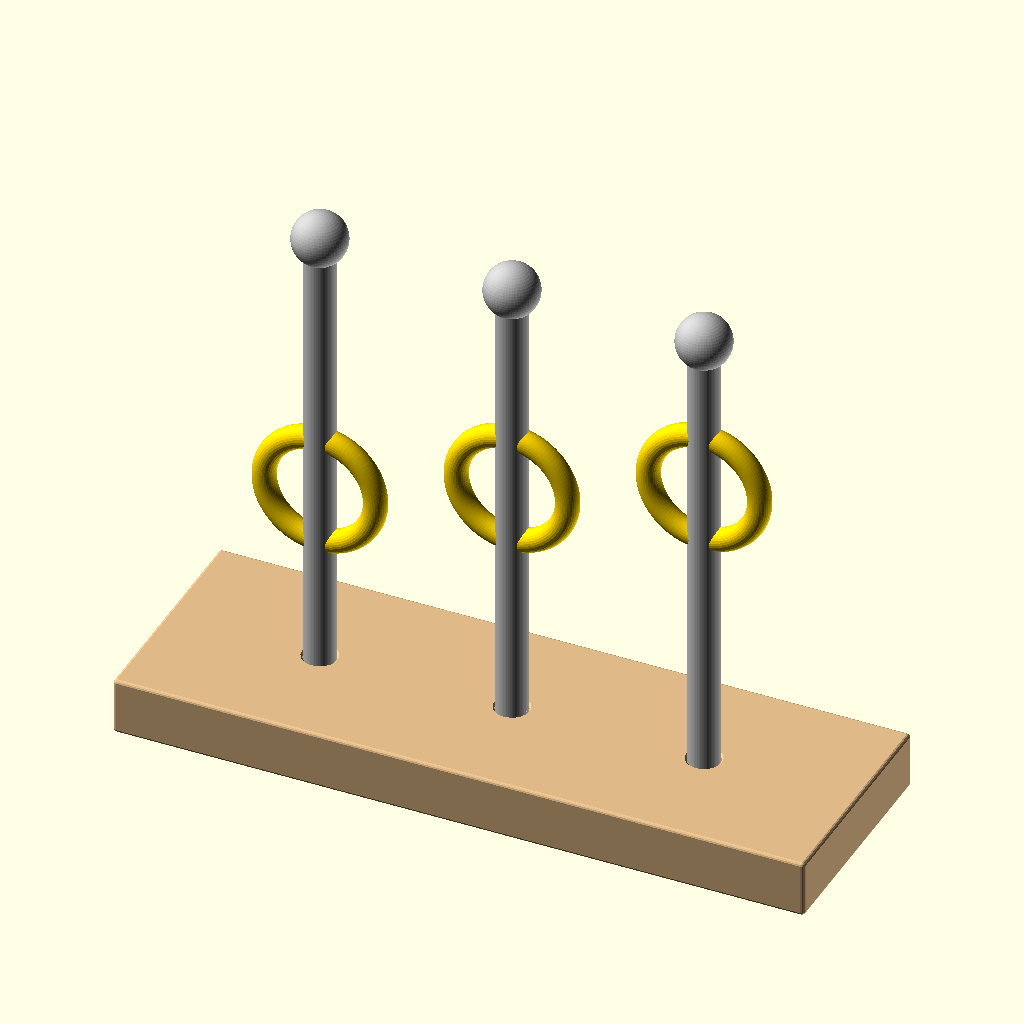
Cell 1: rendered with the file's own defaults.
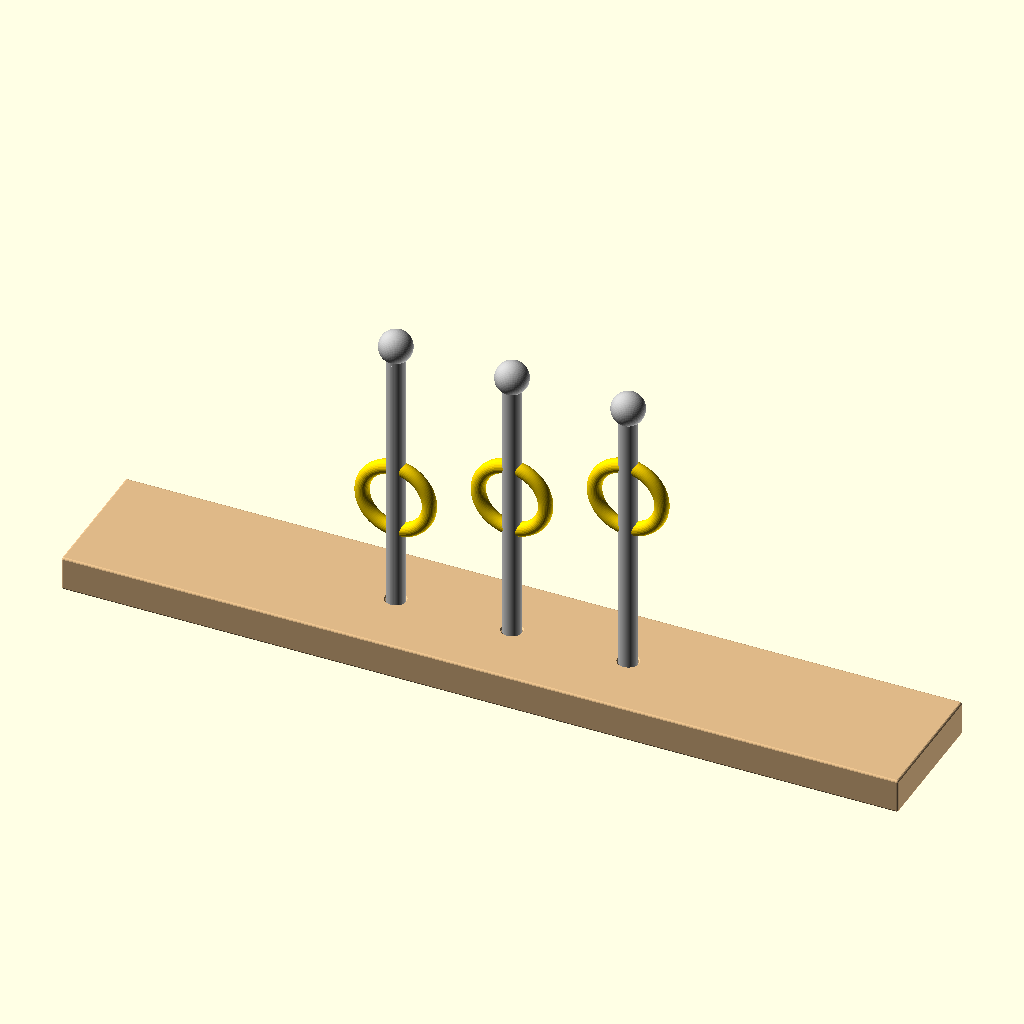
Cell 2: p12_base_w = 360 (everything else at default).
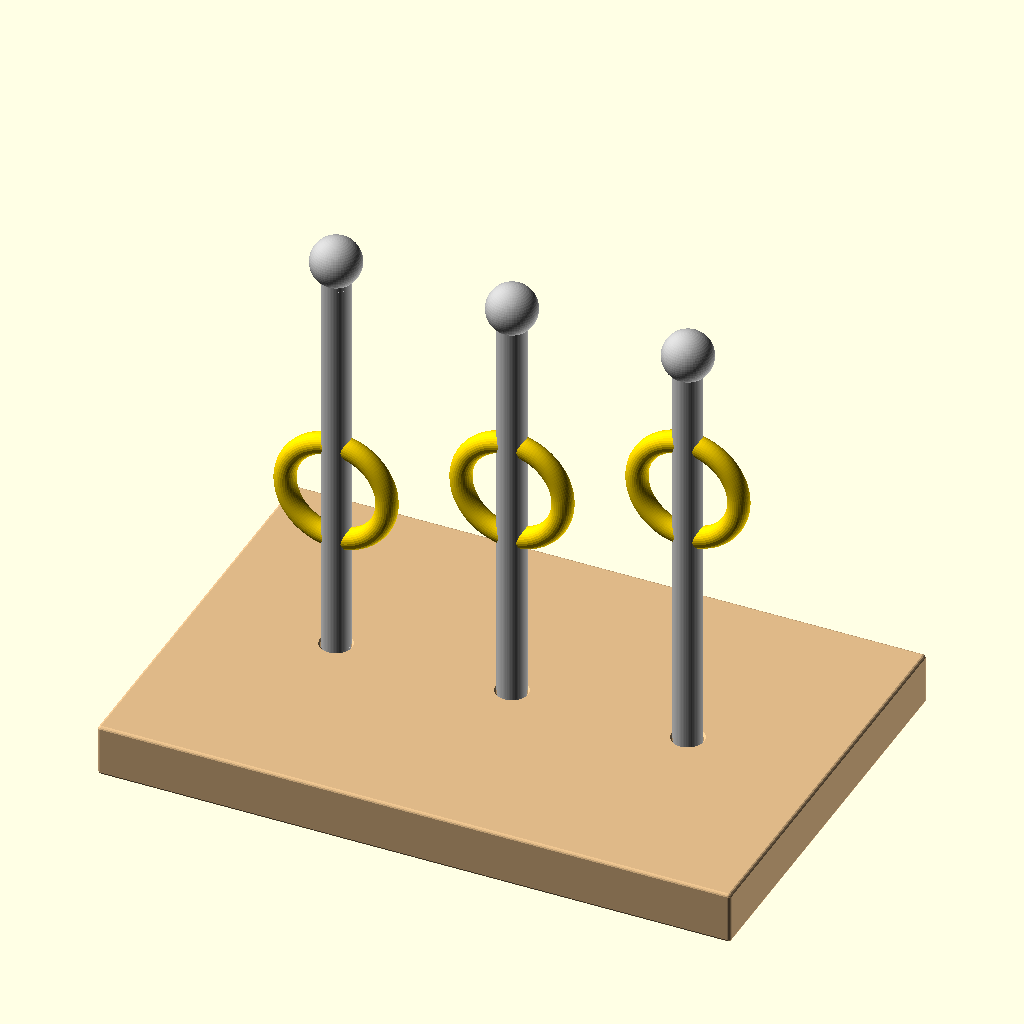
Cell 3: p12_base_d = 120 (everything else at default).
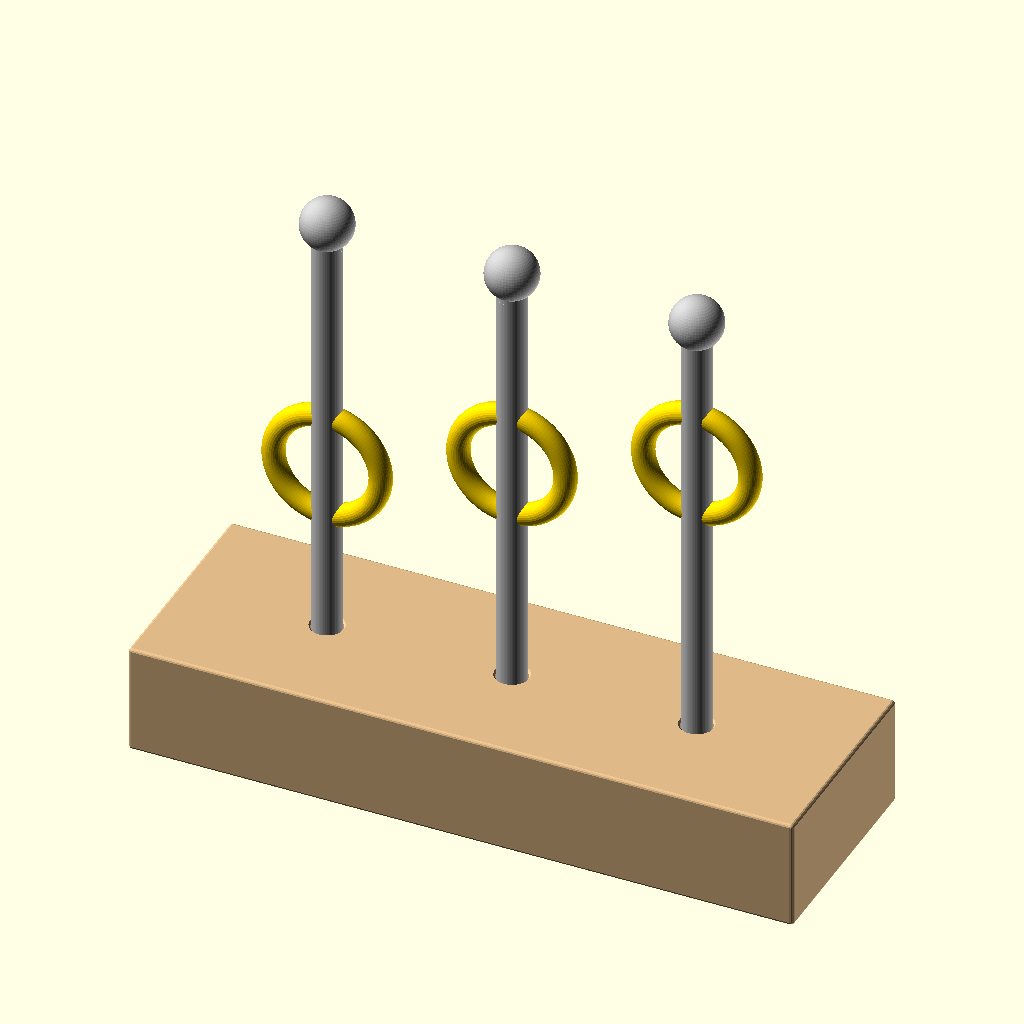
Cell 4: p12_base_h = 30 (everything else at default).
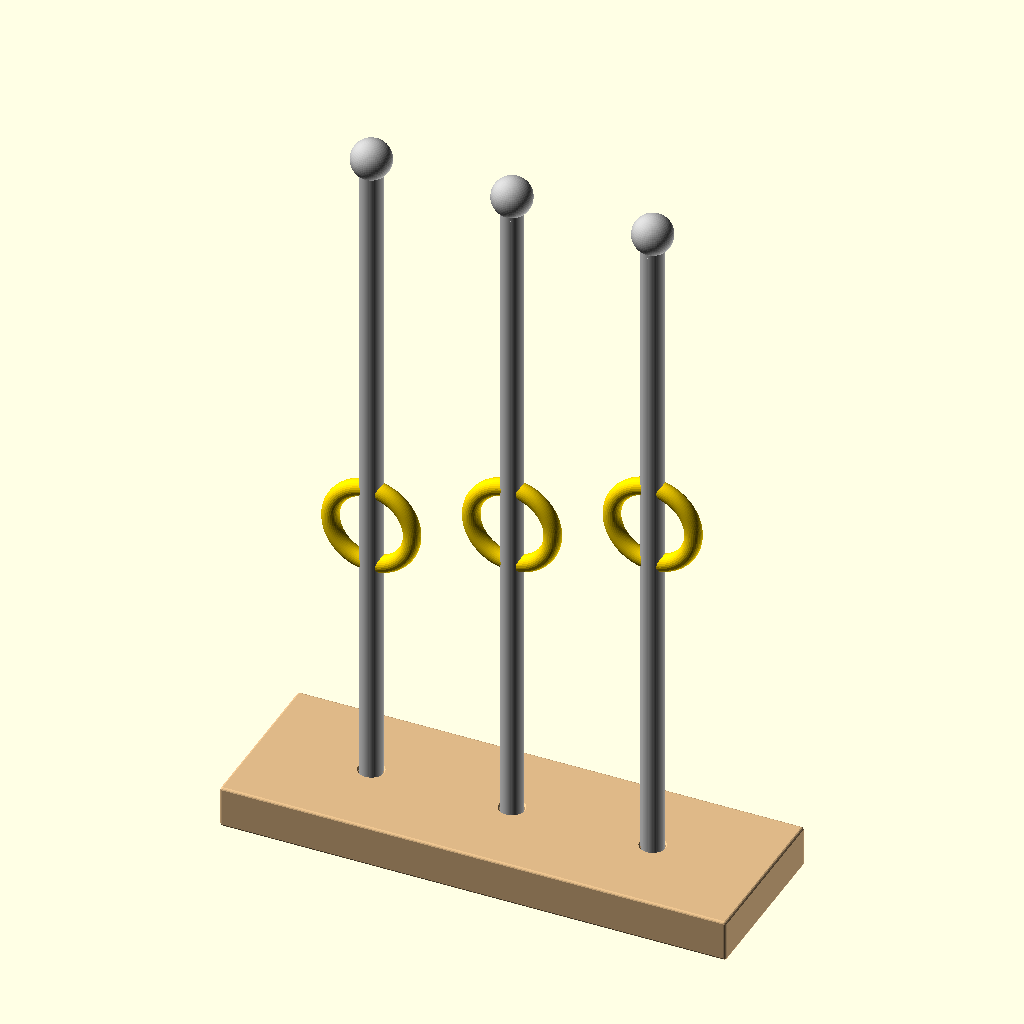
Cell 5 — p12_post_h set to 240, the other parameters unchanged.
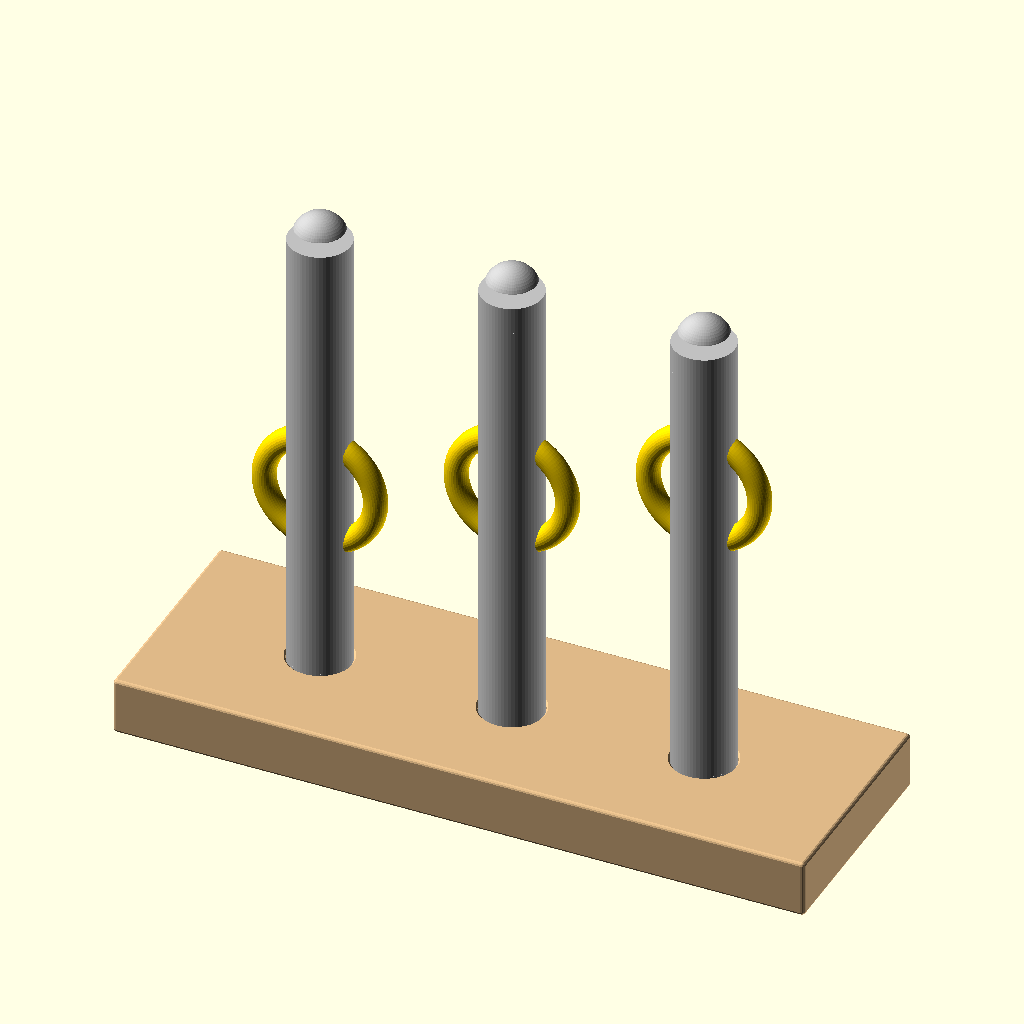
Cell 6 — p12_post_d set to 16, the other parameters unchanged.
The same orthographic view direction (rotation 55°, 0°, 25°; colour scheme Cornfield) for every cell, with the view re-fitted per cell, so scale and position can differ between cells.
OpenSCAD source file scad/puzzle_12/braid_cage.scad:
// EXKNOTS - Puzzle 12: Braid Cage
// FDM 3D Printable Version
//
// Parts: base (1) + post (3) + ring (3)
// Three posts on a base with finial balls; three rings sit on posts.
// Print base flat on bed, posts upright, rings flat on side.
//
// Print settings:
//   Base:  PLA wood-fill, 0.20mm layers, 30% infill, 3 shells, no supports
//   Post:  PLA, 0.20mm layers, 100% infill, 5 shells, no supports
//   Ring:  PLA gold, 0.12mm layers, 100% infill, 4 shells, brim 3mm
//
// Optimizations applied:
//   - Flat base with press-fit sockets for posts
//   - Finial balls with socket-down printing (no supports)
//   - Layer height: 0.12mm fine for rings, 0.20mm for posts and base
//   - Shell profile: "structural" for posts, "torus" for rings, "enclosure" for base

include <../common/parameters.scad>
use <../common/ring.scad>
use <../common/ball.scad>
use <../common/base.scad>
use <../common/corners.scad>
use <../common/holes.scad>
use <../common/shells.scad>
use <../common/layer_optimization.scad>
use <../common/press_fit.scad>

// Puzzle-specific parameters
p12_base_w = 180;
p12_base_d = 60;
p12_base_h = 15;
p12_post_h = 120;
p12_post_d = 8;
p12_finial_d = 14;
p12_ring_od = 35;
p12_post_x_positions = [-50, 0, 50];
p12_socket_depth = 12;

// Constraint assertions
assert(p12_ring_od > p12_post_d + clearance * 2,
       str("Ring ID (", p12_ring_od - ring_wire_d * 2,
           "mm) must be larger than post diameter (", p12_post_d, "mm)"));
assert(p12_post_h > p12_ring_od,
       "Posts must be taller than ring diameter to retain rings");
assert(p12_base_w > abs(p12_post_x_positions[0]) * 2 + p12_post_d,
       "Base must be wide enough for all three posts");

// Part selector: "assembly" | "base" | "post" | "ring"
part = "assembly";

if (part == "base") {
    shell_info("base", "enclosure");
    layer_opt_info("base", p12_base_h, "standard");
    p12_base();
} else if (part == "post") {
    shell_info("post", "structural");
    layer_opt_info("post", p12_post_h + p12_finial_d, "fine_top");
    p12_post();
} else if (part == "ring") {
    shell_info("ring", "torus");
    layer_opt_info("ring", ring_wire_d, "all_fine");
    torus_ring(p12_ring_od, ring_wire_d);
} else {
    p12_assembly();
}

// Base with three post sockets
module p12_base() {
    socket_positions = [
        for (x = p12_post_x_positions) [x, 0]
    ];
    flat_base(p12_base_w, p12_base_d, p12_base_h,
              socket_positions=socket_positions,
              socket_d=p12_post_d,
              socket_depth=p12_socket_depth);
}

// Single post with finial ball on top
module p12_post() {
    // Main post cylinder
    cylinder(d=p12_post_d, h=p12_post_h, $fn=$fn);

    // Finial ball at top
    translate([0, 0, p12_post_h])
        finial_ball(p12_finial_d, p12_post_d);

    // Press-fit pin at bottom for base socket
    translate([0, 0, -p12_socket_depth])
        press_pin(p12_post_d, p12_socket_depth);
}

// Assembly view (for visualization only)
module p12_assembly() {
    // Base
    color("BurlyWood") p12_base();

    // Posts with finials
    for (x = p12_post_x_positions) {
        color("Silver")
        translate([x, 0, p12_base_h / 2])
            p12_post();
    }

    // Rings resting at mid-height on posts
    for (i = [0:2]) {
        color("Gold")
        translate([p12_post_x_positions[i], 0, p12_base_h / 2 + p12_post_h * 0.4 + i * 15])
        rotate([90, 0, 0])
            torus_ring(p12_ring_od, ring_wire_d);
    }
}
Customizer parameters (derived from the source; name, type, default, range or options):
p12_base_w: number, default 180
p12_base_d: number, default 60
p12_base_h: number, default 15
p12_post_h: number, default 120
p12_post_d: number, default 8
p12_finial_d: number, default 14
p12_ring_od: number, default 35
p12_post_x_positions: vector, default [-50, 0, 50]
p12_socket_depth: number, default 12
part: string, default "assembly"
